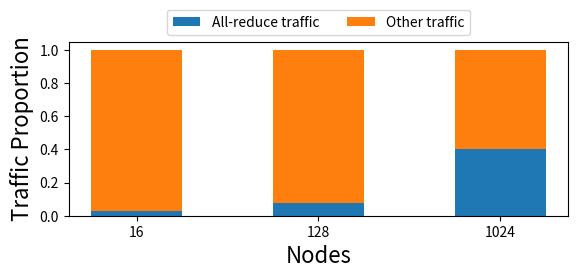

The matplotlib source for this figure:
import matplotlib as mpl
import matplotlib.pyplot as plt
import numpy as np

mpl.rcParams['pdf.fonttype'] = 42
mpl.rcParams['ps.fonttype'] = 42

fig, ax = plt.subplots(1, 1)
fig.set_size_inches(6, 3)

ax.set_xlabel('Nodes', fontsize=16)
ax.set_ylabel('Traffic Proportion', fontsize=16)

node_counts = ['16', '128', '1024']
traffic = {}
# Scripted estimate for 1024 value of 0.4008872256641237 misses some all-reduce exchanges
traffic["All-reduce traffic"] = [0.0276194269682863, 0.07908444563655101, 0.4041381935374884]
traffic["Other traffic"] = [1 - t for t in traffic["All-reduce traffic"]]
width = 0.5

bottom = np.zeros(3)
for lbl, weight_count in traffic.items():
    p = ax.bar(node_counts, weight_count, width, label=lbl, bottom=bottom)
    bottom += weight_count

ax.legend(bbox_to_anchor=(0.5, 1), loc="lower center", ncol=2)

fig.tight_layout(pad=1.5)

plt.savefig('baseline_traffic_i.pdf', bbox_inches='tight', pad_inches=.15, dpi=600)
# plt.show()
